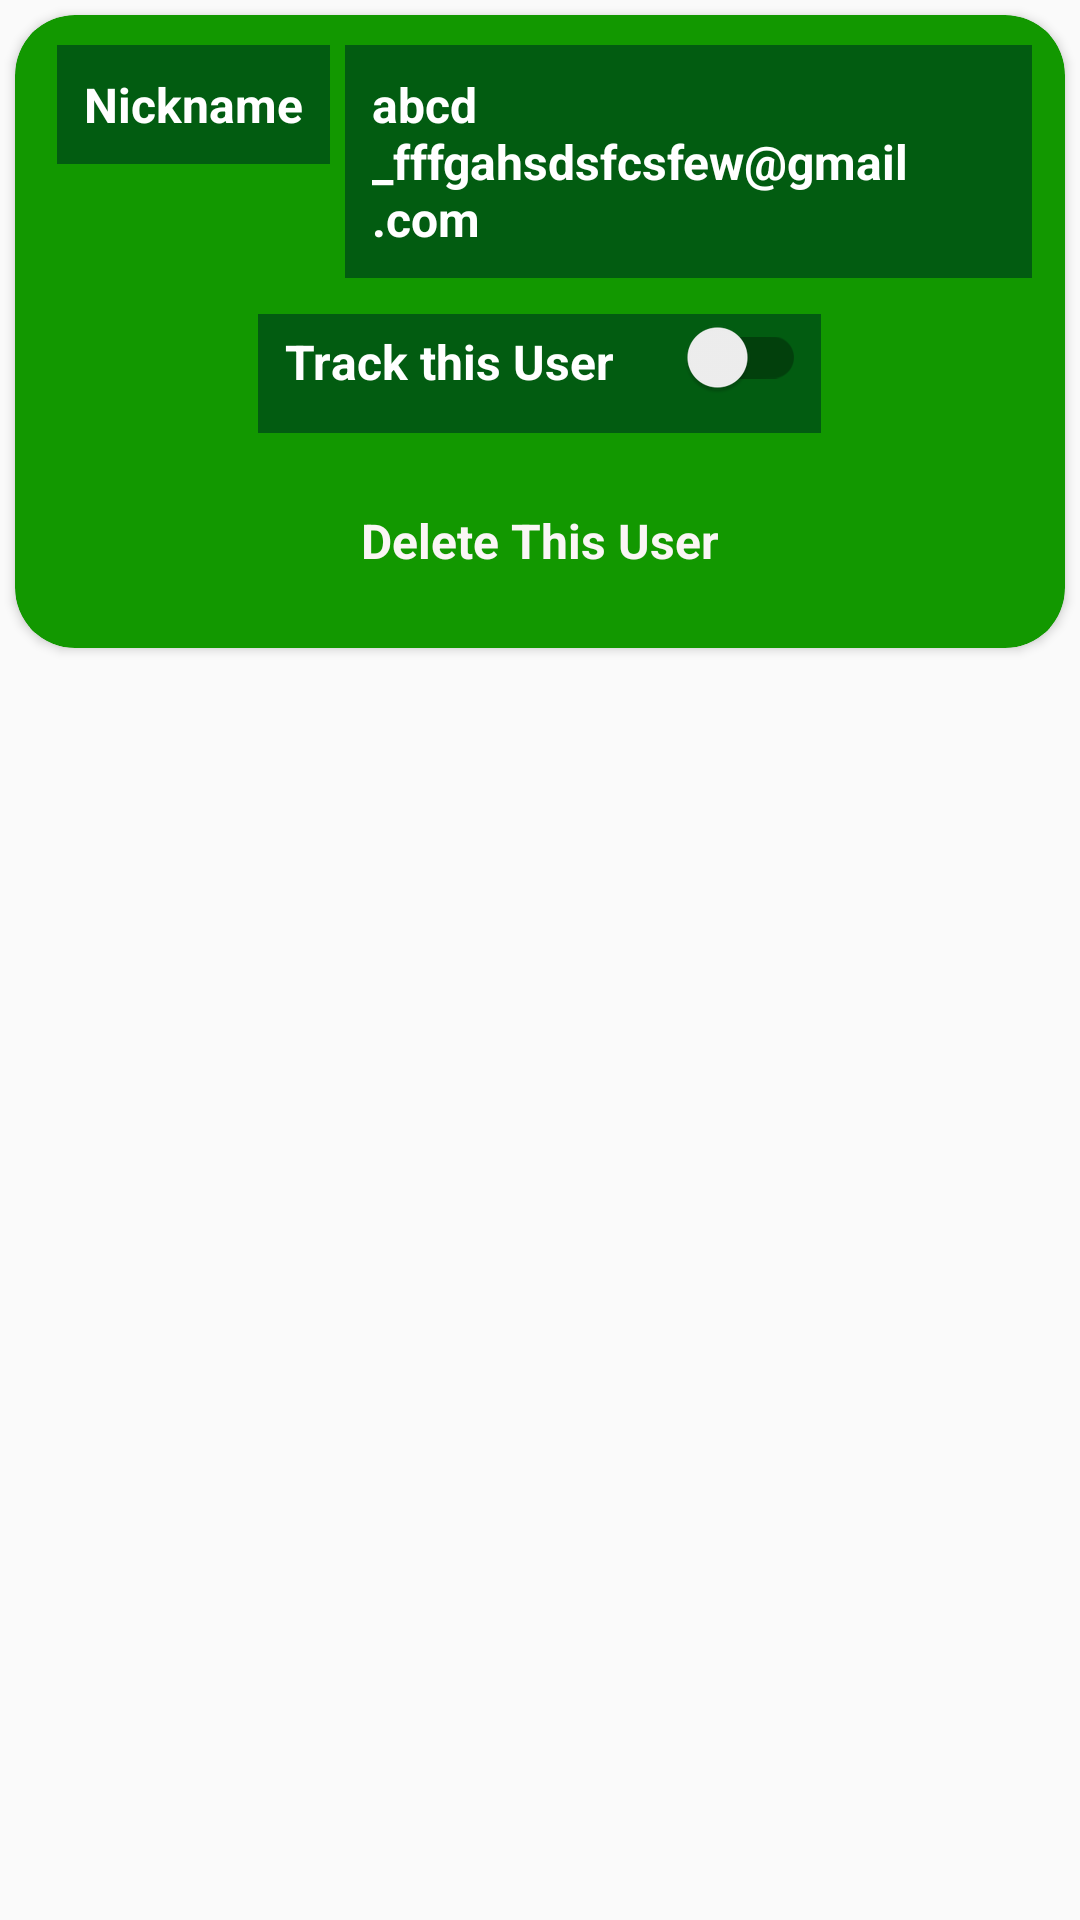

Produce the Android XML layout that renders to this screen, including the resource entries it uses.
<!-- AndroidManifest.xml: application theme AppTheme -->
<!-- res/layout/trackemailshow.xml -->
<?xml version="1.0" encoding="utf-8"?>
<LinearLayout xmlns:android="http://schemas.android.com/apk/res/android"
    xmlns:app="http://schemas.android.com/apk/res-auto"
    android:orientation="vertical"
    android:layout_margin="5sp"
    android:layout_width="match_parent"
    android:layout_height="wrap_content">

    <androidx.cardview.widget.CardView
        android:layout_width="match_parent"

        app:cardBackgroundColor="@color/colorPrimary"
        android:padding="10sp"
        android:layout_marginTop="5sp"
        app:cardCornerRadius="20sp"
        android:layout_margin="5sp"
        android:foregroundGravity="center_horizontal"
        android:layout_gravity="center_horizontal"
        android:layout_height="wrap_content">
        <LinearLayout
            android:layout_width="match_parent"
            android:layout_height="wrap_content"
            android:background="@color/colorPrimary"
            android:layout_margin="5sp"
            android:orientation="vertical"
            android:layout_gravity="center_horizontal"
            >
    <LinearLayout
        android:layout_width="match_parent"
        android:layout_height="wrap_content"
        android:background="@color/colorPrimary"
        android:layout_margin="5sp"
        android:gravity="center_horizontal"
        android:orientation="horizontal"
        android:layout_gravity="center_horizontal">
        <TextView
            android:id="@+id/nicknameshow"
            android:layout_width="wrap_content"
            android:layout_height="wrap_content"
            android:text="Nickname"
            android:layout_margin="4sp"
            android:padding="9sp"
            android:background="@color/colorPrimaryDark"
            android:textStyle="bold"
            android:textColor="@android:color/white"
            android:textSize="16sp"
            android:layout_gravity="center_horizontal"/>
        <TextView
            android:id="@+id/emailshow"
            android:layout_width="wrap_content"
            android:layout_height="wrap_content"
            android:text="abcd_fffgahsdsfcsfew@gmail.com"
            android:layout_margin="1sp"
            android:padding="9sp"
            android:background="@color/colorPrimaryDark"
            android:textStyle="bold"
            android:textColor="@android:color/white"
            android:textSize="16sp"
            android:layout_gravity="center_horizontal"/>


    </LinearLayout>
<LinearLayout
    android:layout_width="wrap_content"
    android:layout_gravity="center_horizontal"
    android:gravity="center_horizontal"
    android:background="@color/colorPrimaryDark"
    android:layout_margin="5sp"
    android:layout_height="wrap_content">
    <TextView
        android:layout_width="wrap_content"
        android:layout_height="wrap_content"
        android:text="Track this User"
        android:layout_margin="4sp"
        android:padding="5sp"
        android:textStyle="bold"
        android:textColor="@android:color/white"
        android:textSize="16sp"
        android:layout_gravity="center_horizontal"/>
<androidx.appcompat.widget.SwitchCompat
    android:id="@+id/locateonoff"
    android:padding="5sp"
    android:layout_width="60sp"
    android:layout_gravity="center_horizontal"
    android:layout_height="wrap_content"/>


</LinearLayout>


            <TextView
                android:id="@+id/deleteuser"
                android:layout_width="wrap_content"
                android:layout_height="wrap_content"
                android:gravity="center_vertical"
                android:foregroundGravity="center_horizontal"
                android:textAlignment="center"
                android:padding="10sp"
                android:layout_marginTop="10sp"
                android:layout_marginBottom="10sp"
                android:layout_gravity="center_horizontal"
                android:background="#002C383C"
                android:text="Delete This User"
                android:textColor="#FAF6F5"
                android:textSize="16sp"
                android:textStyle="bold"
                />

        </LinearLayout>

    </androidx.cardview.widget.CardView>

</LinearLayout>
<!-- resources referenced by this layout -->
<resources>
  <color name="colorPrimary">#129800</color>
  <color name="colorPrimaryDark">#025C11</color>
  <style name="AppTheme" parent="Theme.AppCompat.Light.NoActionBar">
          
          <item name="colorPrimary">@color/colorPrimary</item>
          <item name="colorPrimaryDark">@color/colorPrimaryDark</item>
          <item name="colorAccent">@color/colorAccent</item>
      </style>
  <color name="colorAccent">#03DAC5</color>
</resources>
